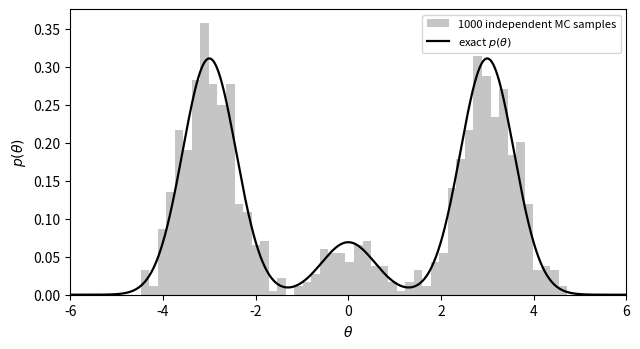
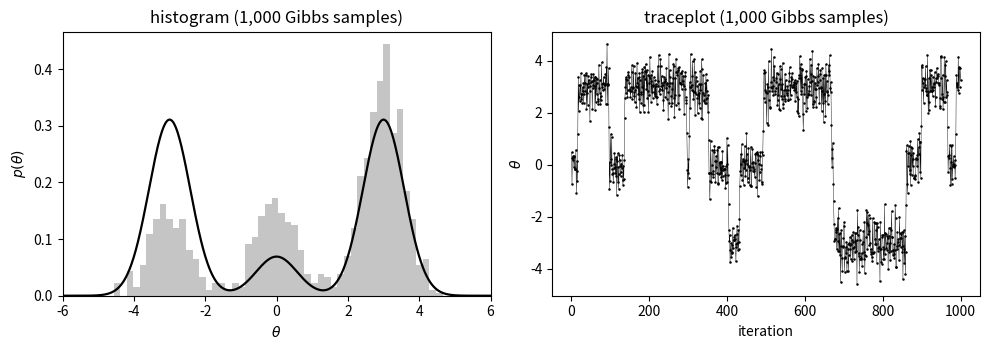
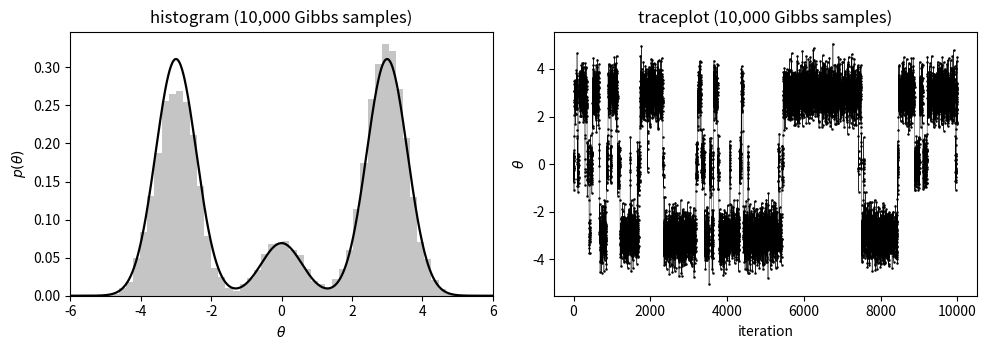
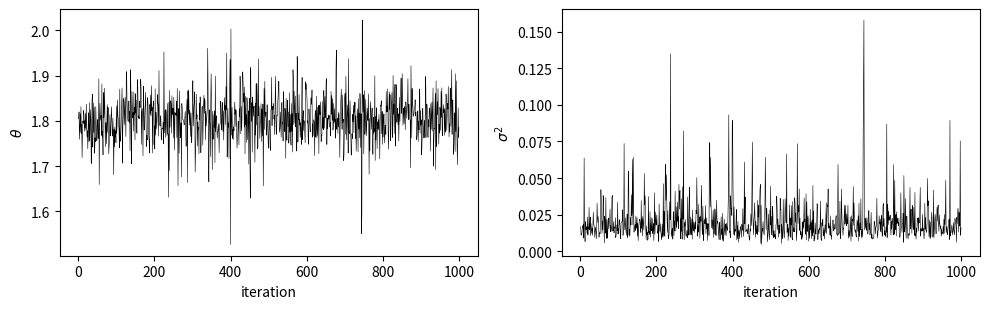

Reproduce these figures in Python, in order.
"""Hoff Fig 6.4-6.7 の再現：MC と MCMC の違い、および MCMC 診断。

Fig 6.4: 3成分正規混合の真の密度と、独立モンテカルロ標本のヒストグラム
Fig 6.5: ギブス標本 1,000 個のヒストグラムとトレースプロット
Fig 6.6: ギブス標本 10,000 個のヒストグラムとトレースプロット
Fig 6.7: 6.4節の半共役正規モデルの θ, σ² のトレースプロット
"""
import numpy as np
import matplotlib
matplotlib.use('Agg')
import matplotlib.pyplot as plt
from scipy import stats

# ============================================================
# 自己相関と有効標本サイズ
# ============================================================
def acf(x, lag):
    """ラグ t の標本自己相関（Hoff の acf_t の定義）"""
    x = np.asarray(x, dtype=float)
    S = len(x)
    m = x.mean()
    num = np.sum((x[:S - lag] - m) * (x[lag:] - m)) / (S - lag)
    den = np.sum((x - m) ** 2) / (S - 1)
    return num / den


def effective_size(x):
    """有効標本サイズ。Geyer の initial positive sequence で自己相関和を打ち切る。
    coda の effectiveSize（AR スペクトル法）とは実装が違うので値は厳密には一致しない。"""
    x = np.asarray(x, dtype=float)
    S = len(x)
    xc = x - x.mean()
    f = np.fft.rfft(xc, 2 * S)
    acov = np.fft.irfft(f * np.conj(f))[:S] / S
    rho = acov / acov[0]
    total, t = 0.0, 1
    while t + 1 < S:
        pair = rho[t] + rho[t + 1]
        if pair <= 0:
            break
        total += pair
        t += 2
    return S / (1 + 2 * total)


# ============================================================
# 正規混合分布の設定
# ============================================================
pd_ = np.array([0.45, 0.10, 0.45])       # Pr(δ = 1, 2, 3)
mu = np.array([-3.0, 0.0, 3.0])
sd = np.sqrt(np.array([1 / 3, 1 / 3, 1 / 3]))

xs = np.linspace(-6, 6, 1000)
true_dens = sum(p * stats.norm.pdf(xs, m, s) for p, m, s in zip(pd_, mu, sd))

rng = np.random.default_rng(1)

# ------------------------------------------------------------
# (a) 独立モンテカルロ：δ を周辺から引き、その δ で θ を引く
# ------------------------------------------------------------
S_MC = 1000
d_mc = rng.choice(3, size=S_MC, p=pd_)
th_mc = rng.normal(mu[d_mc], sd[d_mc])

# ------------------------------------------------------------
# (b) ギブスサンプラー：θ と δ を交互に引く
# ------------------------------------------------------------
def gibbs_mixture(S, theta0=0.0, seed=1):
    r = np.random.default_rng(seed)
    th = np.zeros(S)
    theta = theta0
    for s in range(S):
        # δ | θ ∝ Pr(δ=d) × dnorm(θ, μ_d, σ_d)
        w = pd_ * stats.norm.pdf(theta, mu, sd)
        w = w / w.sum()
        d = r.choice(3, p=w)
        # θ | δ
        theta = r.normal(mu[d], sd[d])
        th[s] = theta
    return th


th_gibbs_1k = gibbs_mixture(1000)
th_gibbs_10k = gibbs_mixture(10000)

# ============================================================
# Fig 6.4：真の密度と独立 MC 標本
# ============================================================
fig, ax = plt.subplots(figsize=(6.5, 3.6))
ax.hist(th_mc, bins=50, density=True, color='gray', alpha=0.45,
        edgecolor='none', label='1000 independent MC samples')
ax.plot(xs, true_dens, color='black', linewidth=1.6, label=r'exact $p(\theta)$')
ax.set_xlim(-6, 6)
ax.set_xlabel(r'$\theta$')
ax.set_ylabel(r'$p(\theta)$')
ax.legend(fontsize=8)
plt.tight_layout()
plt.savefig('fig6_4.pdf', bbox_inches='tight')
plt.savefig('fig6_4.png', bbox_inches='tight', dpi=150)
plt.close()


# ============================================================
# Fig 6.5 / 6.6：ギブス標本のヒストグラムとトレースプロット
# ============================================================
def hist_and_trace(th, fname, title):
    fig, axes = plt.subplots(1, 2, figsize=(10, 3.6))
    axes[0].hist(th, bins=50, density=True, color='gray', alpha=0.45,
                 edgecolor='none')
    axes[0].plot(xs, true_dens, color='black', linewidth=1.6)
    axes[0].set_xlim(-6, 6)
    axes[0].set_xlabel(r'$\theta$')
    axes[0].set_ylabel(r'$p(\theta)$')
    axes[0].set_title(f'histogram ({title})')

    axes[1].plot(np.arange(1, len(th) + 1), th, color='black',
                 linewidth=0.3, marker='o', markersize=0.8, linestyle='-')
    axes[1].set_xlabel('iteration')
    axes[1].set_ylabel(r'$\theta$')
    axes[1].set_title(f'traceplot ({title})')
    plt.tight_layout()
    plt.savefig(fname + '.pdf', bbox_inches='tight')
    plt.savefig(fname + '.png', bbox_inches='tight', dpi=150)
    plt.close()


hist_and_trace(th_gibbs_1k, 'fig6_5', '1,000 Gibbs samples')
hist_and_trace(th_gibbs_10k, 'fig6_6', '10,000 Gibbs samples')

# ============================================================
# Fig 6.7：6.4節の半共役正規モデルのトレースプロット
# ============================================================
mu0, t20, s20, nu0 = 1.9, 0.95 ** 2, 0.01, 1
y = np.array([1.64, 1.70, 1.72, 1.74, 1.82, 1.82, 1.82, 1.90, 2.08])
n = len(y)
mean_y, var_y = y.mean(), y.var(ddof=1)

S = 1000
PHI = np.zeros((S, 2))
phi = np.array([mean_y, 1 / var_y])
PHI[0] = phi
r2 = np.random.default_rng(1)
for s in range(1, S):
    mun = (mu0 / t20 + n * mean_y * phi[1]) / (1 / t20 + n * phi[1])
    t2n = 1 / (1 / t20 + n * phi[1])
    phi[0] = r2.normal(mun, np.sqrt(t2n))
    nun = nu0 + n
    s2n = (nu0 * s20 + (n - 1) * var_y + n * (mean_y - phi[0]) ** 2) / nun
    phi[1] = r2.gamma(nun / 2, 1 / (nun * s2n / 2))
    PHI[s] = phi

sigma2 = 1 / PHI[:, 1]

fig, axes = plt.subplots(1, 2, figsize=(10, 3.2))
for ax, v, lab in [(axes[0], PHI[:, 0], r'$\theta$'),
                   (axes[1], sigma2, r'$\sigma^2$')]:
    ax.plot(np.arange(1, S + 1), v, color='black', linewidth=0.4)
    ax.set_xlabel('iteration')
    ax.set_ylabel(lab)
plt.tight_layout()
plt.savefig('fig6_7.pdf', bbox_inches='tight')
plt.savefig('fig6_7.png', bbox_inches='tight', dpi=150)
plt.close()

# ============================================================
# 診断量
# ============================================================
print("=== 正規混合（ギブス 10,000）===")
print(f"  lag-10 の自己相関 = {acf(th_gibbs_10k, 10):.3f}   （Hoff: 0.93）")
print(f"  lag-50 の自己相関 = {acf(th_gibbs_10k, 50):.3f}   （Hoff: 0.812）")
print(f"  有効標本サイズ    = {effective_size(th_gibbs_10k):.2f}  （Hoff: 18.42）")
print()
print("=== 正規混合（独立 MC 1,000）===")
print(f"  lag-1 の自己相関  = {acf(th_mc, 1):.3f}")
print(f"  有効標本サイズ    = {effective_size(th_mc):.1f}")
print()
print("=== 半共役正規モデル（ギブス 1,000）===")
print(f"  θ  : lag-1 自己相関 = {acf(PHI[:, 0], 1):.3f}  "
      f"有効標本サイズ = {effective_size(PHI[:, 0]):.0f}   （Hoff: 0.031, 1000）")
print(f"  σ² : lag-1 自己相関 = {acf(sigma2, 1):.3f}  "
      f"有効標本サイズ = {effective_size(sigma2):.0f}   （Hoff: 0.147, 742）")
